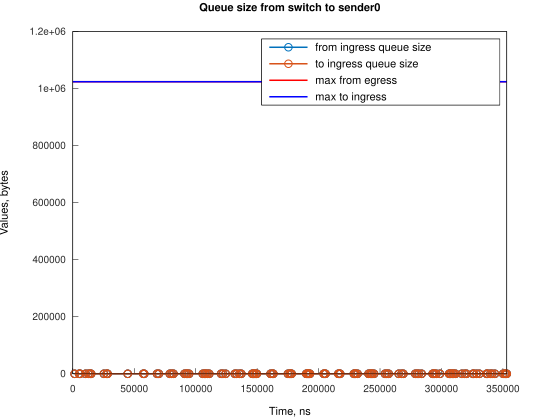

The file beside this chart, header and first rows:
Time, from_ingress_queue_size, to_ingress_queue_size
1490, 1, nan
1490, 0, 0
5216, 1, 0
5217, 0, 0
5961, 1, 0
5961, 0, 0
10433, 1, 0
10433, 0, 0
12667, 1, 0
12667, 0, 0
14160, 1, 0
14160, 0, 0
14906, 1, 0
14906, 0, 0
25332, 1, 0
25332, 0, 0
27567, 1, 0
27567, 0, 0
28312, 1, 0
28312, 0, 0
44709, 1, 0
44709, 0, 0
57370, 1, 0
57371, 0, 0
58116, 1, 0
58116, 0, 0
68545, 1, 0
68546, 0, 0
70040, 1, 0
70040, 0, 0
78976, 1, 0
78976, 0, 0
80470, 1, 0
80470, 0, 0
81960, 1, 0
81960, 0, 0
90897, 1, 0
90897, 0, 0
92391, 1, 0
92391, 0, 0
93137, 1, 0
93137, 0, 0
94626, 1, 0
94626, 0, 0
105803, 1, 0
105803, 0, 0
107292, 1, 0
107293, 0, 0
108038, 1, 0
108039, 0, 0
109529, 1, 0
109529, 0, 0
111018, 1, 0
111018, 0, 0
120700, 1, 0
120701, 0, 0
122194, 1, 0
122194, 0, 0
124430, 1, 0
124430, 0, 0
... 146 more rows
